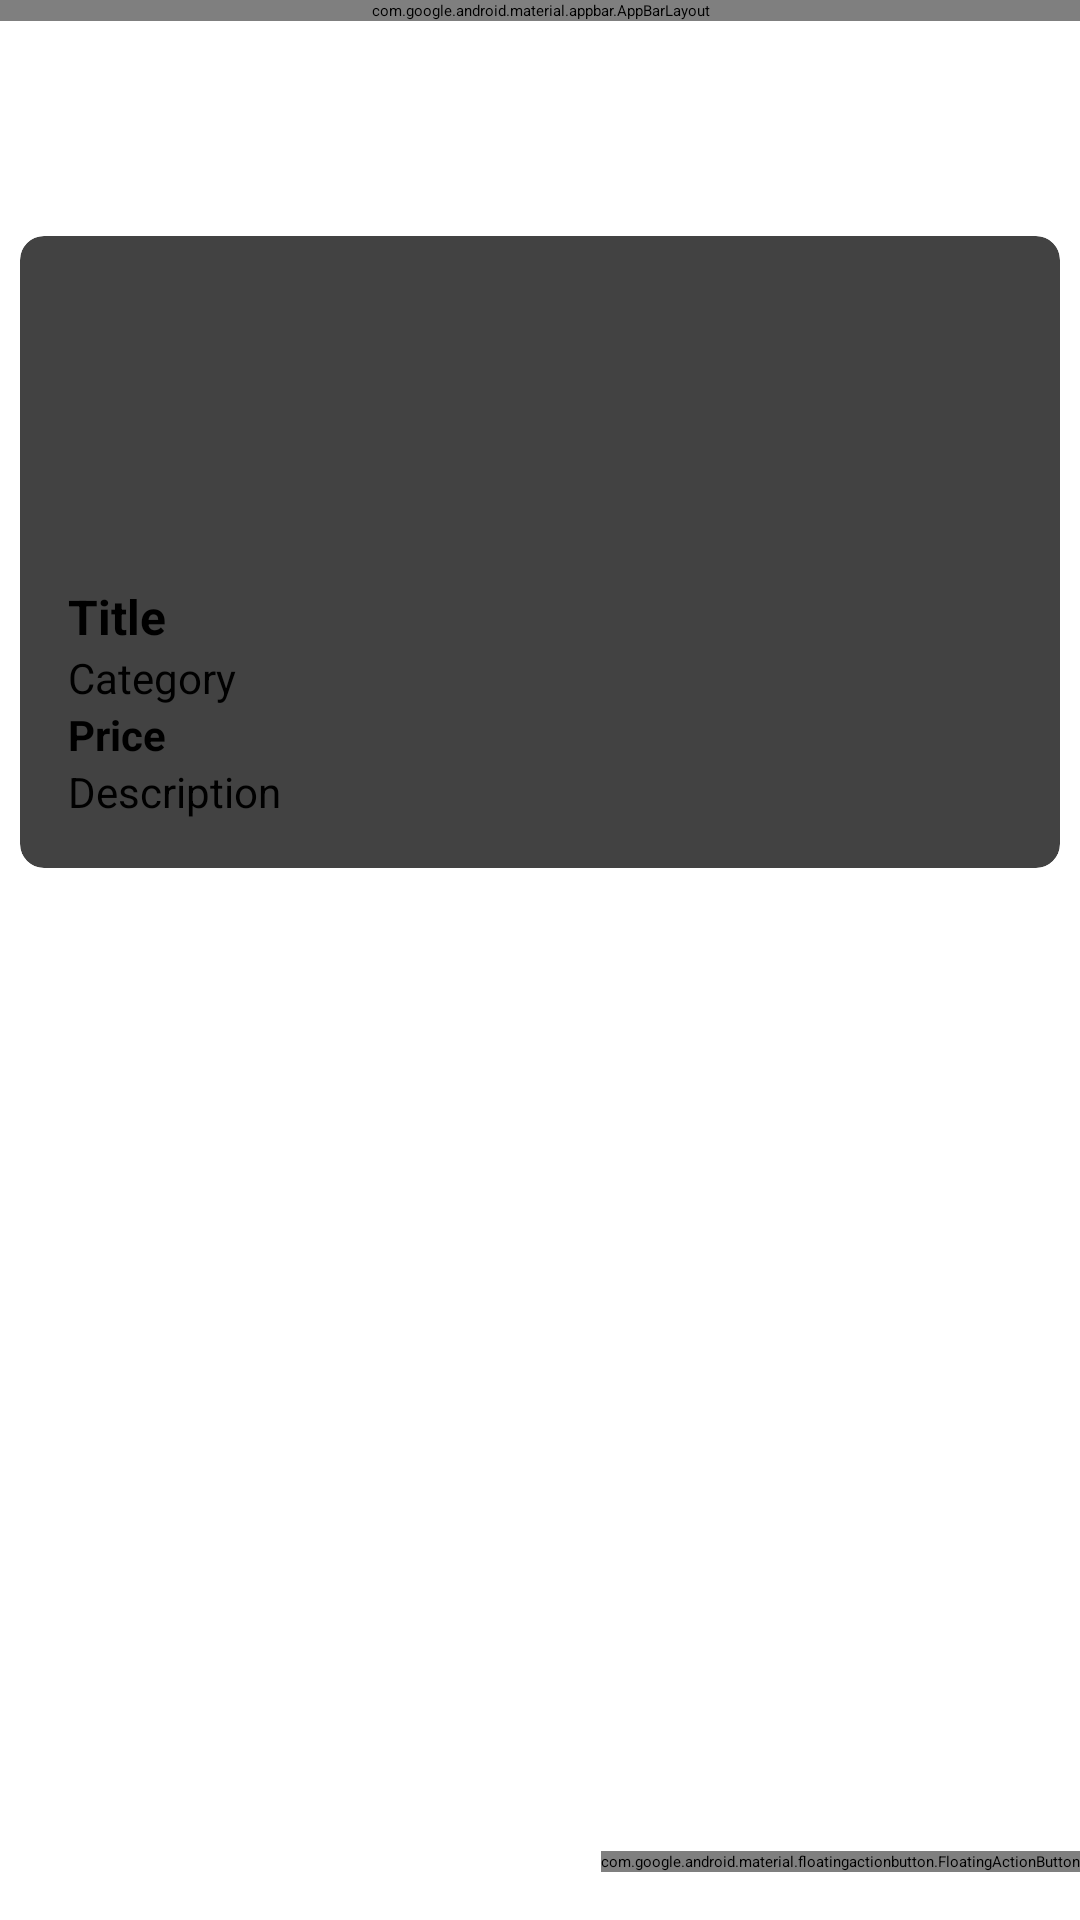

Android layout source for this screen:
<!-- AndroidManifest.xml: activity theme Theme.Test -->
<!-- res/layout/activity_user_details.xml -->
<?xml version="1.0" encoding="utf-8"?>
<androidx.coordinatorlayout.widget.CoordinatorLayout xmlns:android="http://schemas.android.com/apk/res/android"
    xmlns:app="http://schemas.android.com/apk/res-auto"
    xmlns:tools="http://schemas.android.com/tools"
    android:layout_width="match_parent"
    android:layout_height="match_parent"
    android:fitsSystemWindows="true"
    tools:context=".activity.UserDetailsActivity">

    <com.google.android.material.appbar.AppBarLayout
        android:layout_width="match_parent"
        android:layout_height="wrap_content"
        android:fitsSystemWindows="true">

        <com.google.android.material.appbar.MaterialToolbar
            android:id="@+id/toolbar"
            android:layout_width="match_parent"
            android:layout_height="?attr/actionBarSize"
            android:background="?attr/colorPrimary"
            android:elevation="4dp"
            android:theme="@style/ThemeOverlay.AppCompat.ActionBar"
            />

    </com.google.android.material.appbar.AppBarLayout>

    <include layout="@layout/content_user_details" />

    <com.google.android.material.floatingactionbutton.FloatingActionButton
        android:id="@+id/fab"
        android:layout_width="wrap_content"
        android:layout_height="wrap_content"
        android:layout_gravity="bottom|end"
        android:layout_marginEnd="@dimen/fab_margin"
        android:layout_marginBottom="16dp"
        app:srcCompat="@android:drawable/ic_dialog_email" />

</androidx.coordinatorlayout.widget.CoordinatorLayout>
<!-- res/layout/content_user_details.xml (included above) -->
<androidx.cardview.widget.CardView
    xmlns:android="http://schemas.android.com/apk/res/android"
    xmlns:app="http://schemas.android.com/apk/res-auto"
    android:id="@+id/cardView"
    android:layout_width="match_parent"
    android:layout_height="wrap_content"
    app:cardCornerRadius="8dp"
    android:layout_marginTop="70dp"
    app:cardElevation="4dp"
    app:cardUseCompatPadding="true">

    <LinearLayout
        android:layout_width="match_parent"
        android:layout_height="wrap_content"
        android:orientation="vertical"
        android:padding="16dp">

        <ImageView
            android:id="@+id/productImageView"
            android:layout_width="100dp"
            android:layout_height="100dp"
            android:scaleType="centerCrop"
            android:src="@drawable/ic_launcher_background" />

        <TextView
            android:id="@+id/titleTextView"
            android:layout_width="wrap_content"
            android:layout_height="wrap_content"
            android:text="Title"
            android:textSize="16sp"
            android:textStyle="bold" />

        <TextView
            android:id="@+id/categoryTextView"
            android:layout_width="wrap_content"
            android:layout_height="wrap_content"
            android:text="Category"
            android:textSize="14sp" />

        <TextView
            android:id="@+id/priceTextView"
            android:layout_width="wrap_content"
            android:layout_height="wrap_content"
            android:text="Price"
            android:textStyle="bold"
            android:textSize="14sp" />



        <TextView
            android:id="@+id/descriptionTextView"
            android:layout_width="wrap_content"
            android:layout_height="wrap_content"
            android:text="Description"
            android:textSize="14sp" />


    </LinearLayout>
</androidx.cardview.widget.CardView>
<!-- resources referenced by this layout -->
<resources>
  <style name="Theme.Test" parent="Base.Theme.Test">
          
          <item name="android:navigationBarColor">@android:color/transparent</item>
          <item name="android:textColorPrimary">@android:color/white</item>
  
          <item name="android:statusBarColor">@android:color/transparent</item>
          <item name="android:windowLightStatusBar">?attr/isLightTheme</item>
      </style>
</resources>
